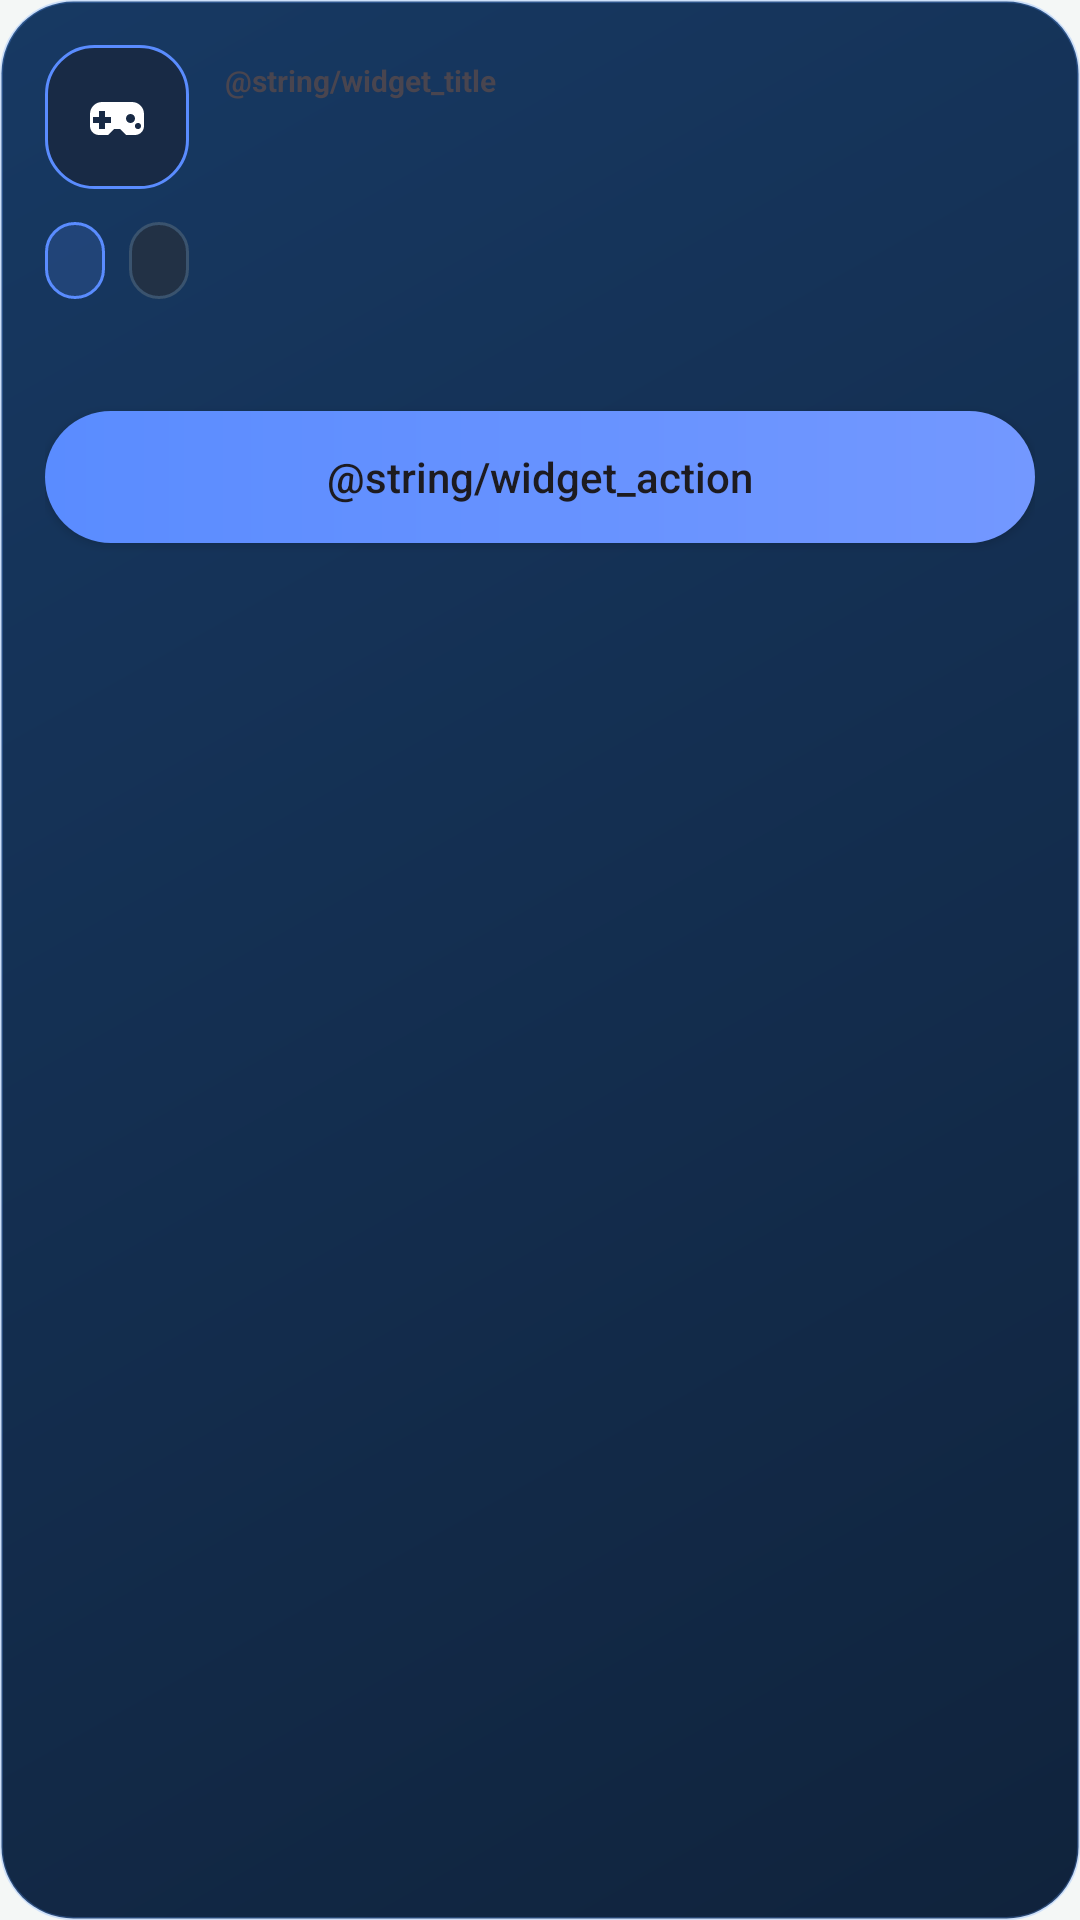

Write the Android layout XML for this screen, with the resource values it uses.
<!-- AndroidManifest.xml: application theme Theme.OmniGFX -->
<!-- res/layout/basitce_gfx_profile_widget.xml -->
<?xml version="1.0" encoding="utf-8"?>
<LinearLayout xmlns:android="http://schemas.android.com/apk/res/android"
    android:id="@+id/widgetRoot"
    android:layout_width="match_parent"
    android:layout_height="match_parent"
    android:background="@drawable/bg_widget_detailed"
    android:orientation="vertical"
    android:padding="15dp">

    <LinearLayout
        android:layout_width="match_parent"
        android:layout_height="wrap_content"
        android:gravity="center_vertical"
        android:orientation="horizontal">

        <ImageView
            android:id="@+id/widgetGameIcon"
            android:layout_width="48dp"
            android:layout_height="48dp"
            android:background="@drawable/bg_widget_icon_frame"
            android:padding="8dp"
            android:scaleType="centerInside"
            android:src="@drawable/ic_nav_games" />

        <LinearLayout
            android:layout_width="0dp"
            android:layout_height="wrap_content"
            android:layout_marginStart="12dp"
            android:layout_weight="1"
            android:orientation="vertical">

            <TextView
                android:id="@+id/widgetTitle"
                android:layout_width="match_parent"
                android:layout_height="wrap_content"
                android:includeFontPadding="false"
                android:text="@string/widget_title"
                android:textColor="@color/text_muted"
                android:textSize="10sp"
                android:textStyle="bold" />

            <TextView
                android:id="@+id/widgetGameName"
                android:layout_width="match_parent"
                android:layout_height="wrap_content"
                android:layout_marginTop="4dp"
                android:ellipsize="end"
                android:includeFontPadding="false"
                android:maxLines="1"
                android:textColor="@color/text_primary"
                android:textSize="17sp"
                android:textStyle="bold" />
        </LinearLayout>
    </LinearLayout>

    <LinearLayout
        android:layout_width="match_parent"
        android:layout_height="wrap_content"
        android:layout_marginTop="11dp"
        android:gravity="center_vertical"
        android:orientation="horizontal">

        <TextView
            android:id="@+id/widgetModeChip"
            android:layout_width="wrap_content"
            android:layout_height="wrap_content"
            android:background="@drawable/bg_widget_chip_balanced"
            android:ellipsize="end"
            android:maxLines="1"
            android:paddingStart="10dp"
            android:paddingTop="6dp"
            android:paddingEnd="10dp"
            android:paddingBottom="6dp"
            android:textColor="@color/text_primary"
            android:textSize="10sp"
            android:textStyle="bold" />

        <TextView
            android:id="@+id/widgetAllowedChip"
            android:layout_width="wrap_content"
            android:layout_height="wrap_content"
            android:layout_marginStart="8dp"
            android:background="@drawable/bg_widget_chip_neutral"
            android:ellipsize="end"
            android:maxLines="1"
            android:paddingStart="10dp"
            android:paddingTop="6dp"
            android:paddingEnd="10dp"
            android:paddingBottom="6dp"
            android:textColor="@color/text_secondary"
            android:textSize="10sp"
            android:textStyle="bold" />
    </LinearLayout>

    <TextView
        android:id="@+id/widgetMeta"
        android:layout_width="match_parent"
        android:layout_height="wrap_content"
        android:layout_marginTop="9dp"
        android:ellipsize="end"
        android:maxLines="2"
        android:textColor="@color/text_secondary"
        android:textSize="12sp" />

    <Button
        android:id="@+id/widgetActionButton"
        android:layout_width="match_parent"
        android:layout_height="44dp"
        android:layout_marginTop="12dp"
        android:background="@drawable/bg_widget_button"
        android:gravity="center"
        android:text="@string/widget_action"
        android:textAllCaps="false"
        android:textColor="@color/text_primary" />
</LinearLayout>
<!-- resources referenced by this layout -->
<resources>
  <!-- drawable bg_widget_button (drawable) -->
  <?xml version="1.0" encoding="utf-8"?>
  <shape xmlns:android="http://schemas.android.com/apk/res/android">
      <corners android:radius="999dp" />
      <gradient
          android:angle="0"
          android:endColor="#7398FF"
          android:startColor="#5A8CFF" />
  </shape>
  <!-- drawable bg_widget_chip_balanced (drawable) -->
  <?xml version="1.0" encoding="utf-8"?>
  <shape xmlns:android="http://schemas.android.com/apk/res/android">
      <corners android:radius="999dp" />
      <solid android:color="#285A8CFF" />
      <stroke
          android:width="1dp"
          android:color="#5A8CFF" />
  </shape>
  <!-- drawable bg_widget_chip_neutral (drawable) -->
  <?xml version="1.0" encoding="utf-8"?>
  <shape xmlns:android="http://schemas.android.com/apk/res/android">
      <corners android:radius="999dp" />
      <solid android:color="#223145" />
      <stroke
          android:width="1dp"
          android:color="#3A536E" />
  </shape>
  <!-- drawable bg_widget_detailed (drawable) -->
  <?xml version="1.0" encoding="utf-8"?>
  <shape xmlns:android="http://schemas.android.com/apk/res/android">
      <corners android:radius="24dp" />
      <gradient
          android:angle="315"
          android:endColor="#10233C"
          android:startColor="#173963" />
      <stroke
          android:width="1dp"
          android:color="#4467A2FF" />
  </shape>
  <!-- drawable bg_widget_icon_frame (drawable) -->
  <?xml version="1.0" encoding="utf-8"?>
  <shape xmlns:android="http://schemas.android.com/apk/res/android">
      <corners android:radius="16dp" />
      <solid android:color="#182A45" />
      <stroke
          android:width="1dp"
          android:color="#5A8CFF" />
  </shape>
  <!-- drawable ic_nav_games (drawable) -->
  <?xml version="1.0" encoding="utf-8"?>
  <vector xmlns:android="http://schemas.android.com/apk/res/android"
      android:width="24dp"
      android:height="24dp"
      android:viewportWidth="24"
      android:viewportHeight="24">
      <path
          android:fillColor="#FFFFFFFF"
          android:pathData="M7,7h10c2.21,0 4,1.79 4,4v4c0,1.66 -1.34,3 -3,3h-3l-2,-2h-2l-2,2H6c-1.66,0 -3,-1.34 -3,-3v-4c0,-2.21 1.79,-4 4,-4zM8,10H6v2H4v2h2v2h2v-2h2v-2H8zM16.5,11A1.5,1.5 0 1,0 16.5,14 1.5,1.5 0 1,0 16.5,11zM19,14a1,1 0 1,0 0,2 1,1 0 1,0 0,-2z" />
  </vector>
  <string name="widget_action">يبدأ</string>
  <string name="widget_title">ملف تعريف سريع</string>
  <style name="Theme.OmniGFX" parent="Theme.OmniGFX.Base" />
  <style name="Theme.OmniGFX.Base" parent="Theme.Material3.DayNight.NoActionBar">
          <item name="colorPrimary">@color/brand_petrol</item>
          <item name="colorSecondary">@color/brand_brass</item>
          <item name="android:windowBackground">@drawable/bg_app_shell</item>
          <item name="android:windowDrawsSystemBarBackgrounds">true</item>
      </style>
  <color name="brand_petrol">#0E5F56</color>
  <color name="brand_brass">#8A5C10</color>
  <!-- drawable bg_app_shell (drawable) -->
  <?xml version="1.0" encoding="utf-8"?>
  <layer-list xmlns:android="http://schemas.android.com/apk/res/android">
      <item android:drawable="@color/splash_background" />
      <item
          android:drawable="@drawable/ic_splash_brand"
          android:gravity="center"
          android:width="240dp"
          android:height="240dp" />
  </layer-list>
  <color name="splash_background">#F4F7F6</color>
  <!-- drawable ic_splash_brand: vector/xml drawable (drawable, 16231 chars, omitted) -->
</resources>
